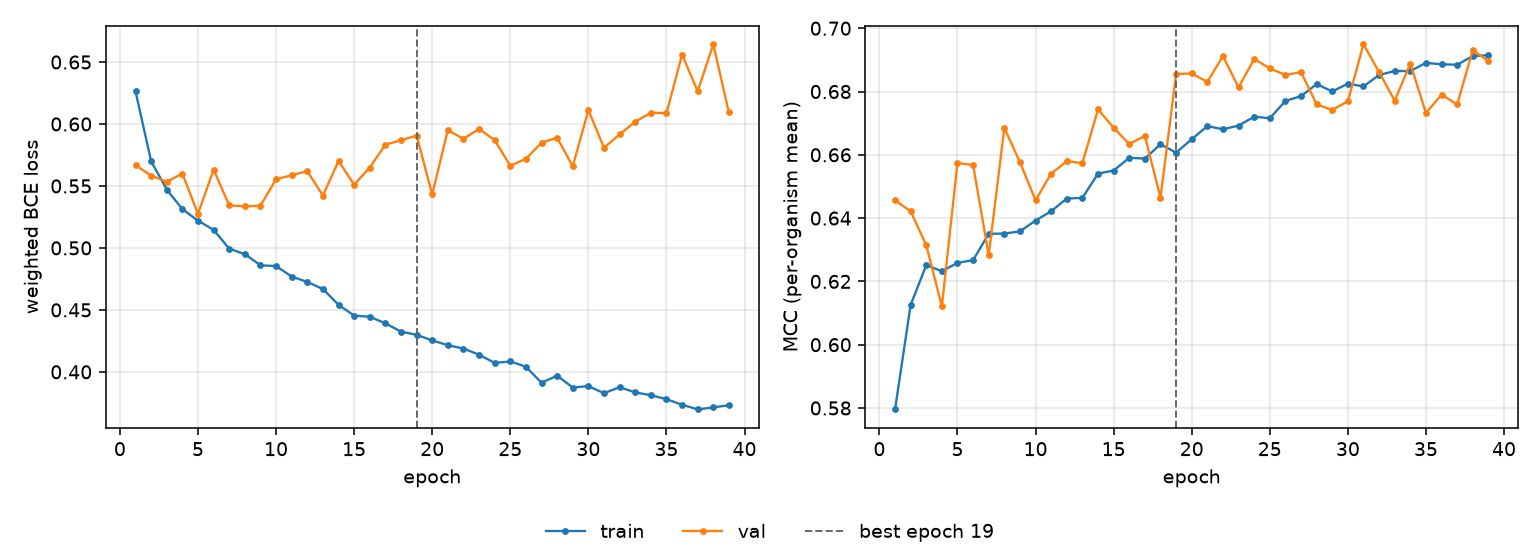

The file beside this chart, header and first rows:
epoch, tr_loss, vl_loss, tr_mcc, vl_mcc, is_best
1, 0.6263, 0.5667, 0.5795, 0.6456, False
2, 0.5699, 0.5583, 0.6126, 0.6422, False
3, 0.5471, 0.5534, 0.6251, 0.6314, False
4, 0.5313, 0.56, 0.6232, 0.6121, False
5, 0.522, 0.5276, 0.6258, 0.6574, False
6, 0.5145, 0.5631, 0.6267, 0.6568, False
7, 0.4994, 0.5343, 0.635, 0.6283, False
8, 0.495, 0.5335, 0.6351, 0.6685, False
9, 0.486, 0.5341, 0.6358, 0.6577, False
10, 0.4854, 0.5555, 0.6392, 0.6456, False
11, 0.4769, 0.5586, 0.6422, 0.6541, False
12, 0.4725, 0.562, 0.6462, 0.658, False
13, 0.4668, 0.5422, 0.6464, 0.6574, False
14, 0.4541, 0.5702, 0.6541, 0.6744, False
15, 0.4454, 0.551, 0.655, 0.6685, False
16, 0.4444, 0.5648, 0.6591, 0.6634, False
17, 0.4392, 0.5834, 0.6588, 0.666, False
18, 0.4325, 0.5868, 0.6633, 0.6465, False
19, 0.4299, 0.5907, 0.6607, 0.6855, True
20, 0.4254, 0.5431, 0.6649, 0.6857, False
21, 0.4215, 0.5951, 0.6691, 0.683, False
22, 0.4188, 0.588, 0.6681, 0.6912, False
23, 0.4138, 0.5961, 0.6692, 0.6813, False
24, 0.4072, 0.5869, 0.6721, 0.6903, False
25, 0.4084, 0.5664, 0.6716, 0.6873, False
26, 0.4041, 0.5719, 0.677, 0.6853, False
27, 0.3912, 0.5849, 0.6785, 0.6861, False
28, 0.3969, 0.589, 0.6823, 0.6759, False
29, 0.3874, 0.5658, 0.68, 0.6742, False
30, 0.3885, 0.6112, 0.6825, 0.6769, False
31, 0.3828, 0.5809, 0.6816, 0.6949, False
32, 0.3876, 0.5916, 0.6852, 0.6861, False
33, 0.3834, 0.6018, 0.6865, 0.6771, False
34, 0.3812, 0.6091, 0.6865, 0.6888, False
35, 0.3779, 0.6087, 0.689, 0.6732, False
36, 0.3735, 0.656, 0.6886, 0.679, False
37, 0.3697, 0.6265, 0.6885, 0.6759, False
38, 0.3714, 0.6643, 0.6912, 0.6931, False
39, 0.373, 0.6093, 0.6915, 0.6897, False
